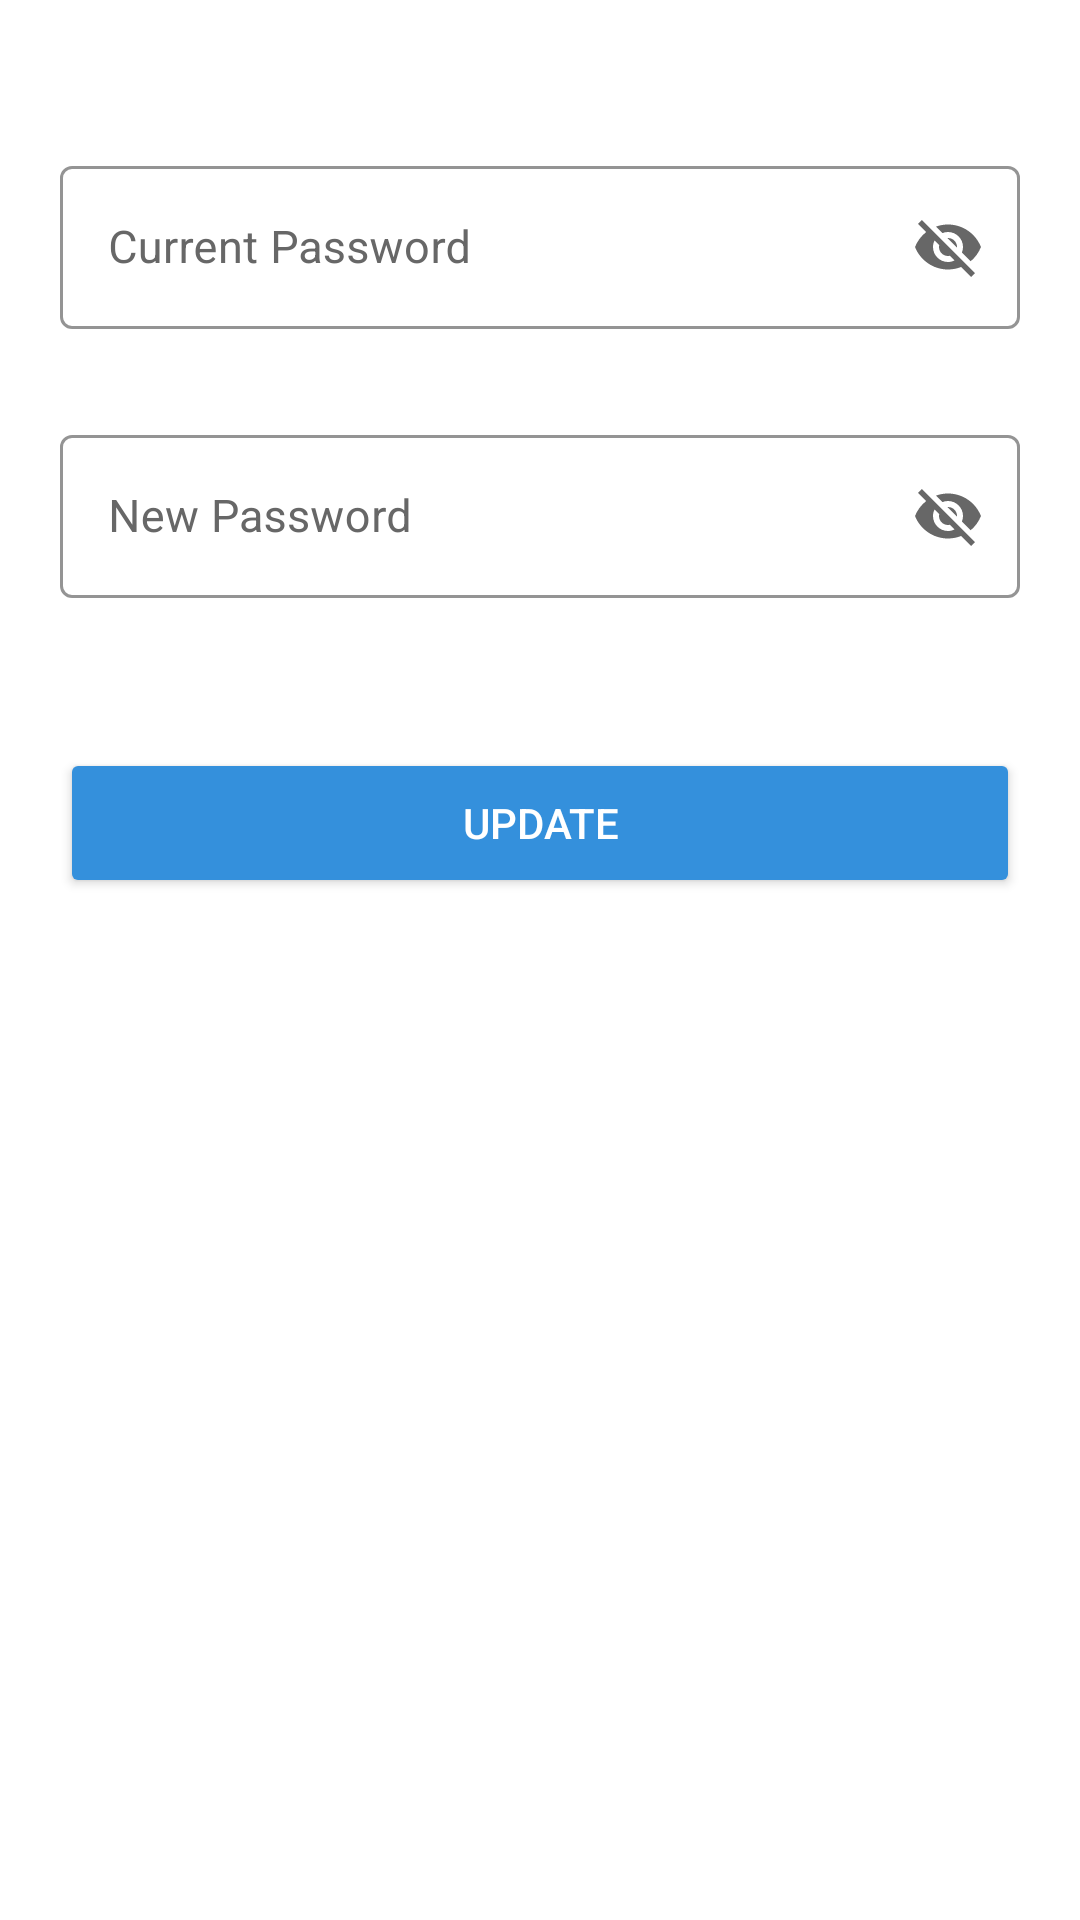

Layout XML and referenced resources for this Android screen:
<!-- AndroidManifest.xml: application theme Theme.ALERTIFY_MAIN_ADMIN -->
<!-- res/layout/user_edit_password_dialog.xml -->
<?xml version="1.0" encoding="utf-8"?>
<ScrollView xmlns:android="http://schemas.android.com/apk/res/android"
    xmlns:app="http://schemas.android.com/apk/res-auto"
    android:layout_width="match_parent"
    android:layout_height="match_parent">

    <RelativeLayout
        android:layout_width="match_parent"
        android:layout_height="match_parent"
        android:background="@drawable/dep_admin_edit_dialog_shape">

        <ImageView
            android:id="@+id/dep_admin_close_btn"
            android:layout_width="20sp"
            android:layout_height="20sp"
            android:layout_alignParentEnd="true"
            android:src="@drawable/close" />

        <com.google.android.material.textfield.TextInputLayout
            android:id="@+id/user_current_password_layout"
            style="@style/Widget.MaterialComponents.TextInputLayout.OutlinedBox"
            android:layout_width="match_parent"
            android:layout_height="wrap_content"
            android:layout_below="@+id/dep_admin_close_btn"
            android:layout_marginStart="20dp"
            android:layout_marginTop="30dp"
            android:layout_marginEnd="20dp"
            android:hint="Current Password"
            android:textColorHint="#676767"
            app:boxStrokeColor="#676767"
            app:endIconMode="password_toggle"
            app:endIconTint="#676767"
            app:hintTextColor="#676767">

            <com.google.android.material.textfield.TextInputEditText
                android:id="@+id/user_current_password"
                android:layout_width="match_parent"
                android:layout_height="wrap_content"
                android:textCursorDrawable="@drawable/cursor_shape"
                android:textColor="#676767"
                android:textSize="15sp" />

        </com.google.android.material.textfield.TextInputLayout>

        <com.google.android.material.textfield.TextInputLayout
            android:id="@+id/user_new_password_layout"
            style="@style/Widget.MaterialComponents.TextInputLayout.OutlinedBox"
            android:layout_width="match_parent"
            android:layout_height="wrap_content"
            android:layout_below="@+id/user_current_password_layout"
            android:layout_marginStart="20dp"
            android:layout_marginTop="30dp"
            android:layout_marginEnd="20dp"
            android:hint="New Password"
            android:textColorHint="#676767"
            app:boxStrokeColor="#676767"
            app:endIconMode="password_toggle"
            app:endIconTint="#676767"
            app:hintTextColor="#676767">

            <com.google.android.material.textfield.TextInputEditText
                android:id="@+id/user_new_password"
                android:layout_width="match_parent"
                android:layout_height="wrap_content"
                android:textCursorDrawable="@drawable/cursor_shape"
                android:textColor="#676767"
                android:textSize="15sp" />

        </com.google.android.material.textfield.TextInputLayout>

        <ProgressBar
            android:id="@+id/dep_admin_password_progressbar"
            android:layout_width="40dp"
            android:layout_height="40dp"
            android:layout_below="@+id/user_new_password_layout"
            android:layout_centerHorizontal="true"
            android:indeterminateTint="#3490DC"
            android:layout_marginTop="5dp"
            android:visibility="invisible" />

        <Button
            android:id="@+id/dep_admin_update_btn"
            android:layout_width="match_parent"
            android:layout_height="50sp"
            android:layout_below="@id/dep_admin_password_progressbar"
            android:layout_marginStart="20dp"
            android:layout_marginTop="5dp"
            android:layout_marginEnd="20dp"
            android:backgroundTint="#3490DC"
            android:text="update"
            android:textColor="@color/white" />

    </RelativeLayout>

</ScrollView>
<!-- resources referenced by this layout -->
<resources>
  <color name="white">#FFFFFFFF</color>
  <!-- drawable cursor_shape (drawable) -->
  <?xml version="1.0" encoding="utf-8"?>
  <shape xmlns:android="http://schemas.android.com/apk/res/android">
      <size android:width="2dp" />
      <solid android:color="@color/hint_clr"/>
  </shape>
  <style name="Theme.ALERTIFY_MAIN_ADMIN" parent="Theme.MaterialComponents.Light.NoActionBar">
          
          <item name="colorPrimary">@color/app_color</item>
          <item name="colorPrimaryVariant">@color/app_color</item>
          <item name="colorOnPrimary">@color/white</item>
          
          <item name="colorSecondary">@color/app_color</item>
          <item name="colorSecondaryVariant">@color/app_color</item>
          <item name="colorOnSecondary">@color/black</item>
          
          <item name="android:statusBarColor">@color/app_color</item>
  
          
  
          
          <item name="android:windowDisablePreview">true</item>
  
      </style>
  <color name="hint_clr">#676767</color>
  <color name="app_color">#3490dc</color>
  <color name="black">#FF000000</color>
</resources>
